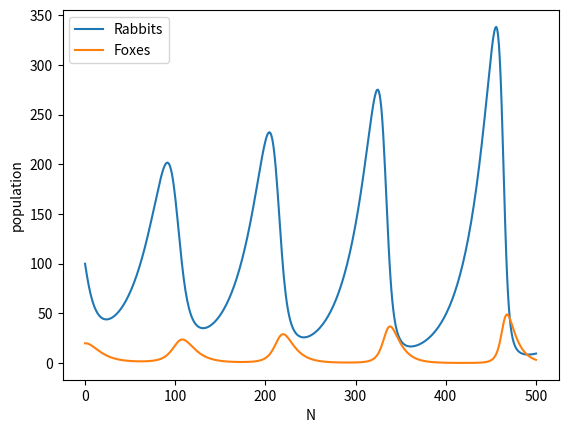

Generate this figure with matplotlib:
import numpy as np
import matplotlib.pyplot as plt

F = np.zeros(500)
R = np.zeros(500)

R[0] = 100
F[0] = 20

for i in range(1, 500):
    R[i] = R[i-1] + 0.04*R[i-1] - 0.005*R[i-1]*F[i-1]
    F[i] = F[i-1] + 0.2*0.005*R[i-1]*F[i-1] - 0.1*F[i-1]

x = np.linspace(0, 500, 500)

plt.plot(x, R, label="Rabbits")
plt.plot(x, F, label="Foxes")
plt.xlabel("N")
plt.ylabel("population")
plt.legend()
plt.savefig("lotka_volterra.png")

'''
[redacted]
'''
